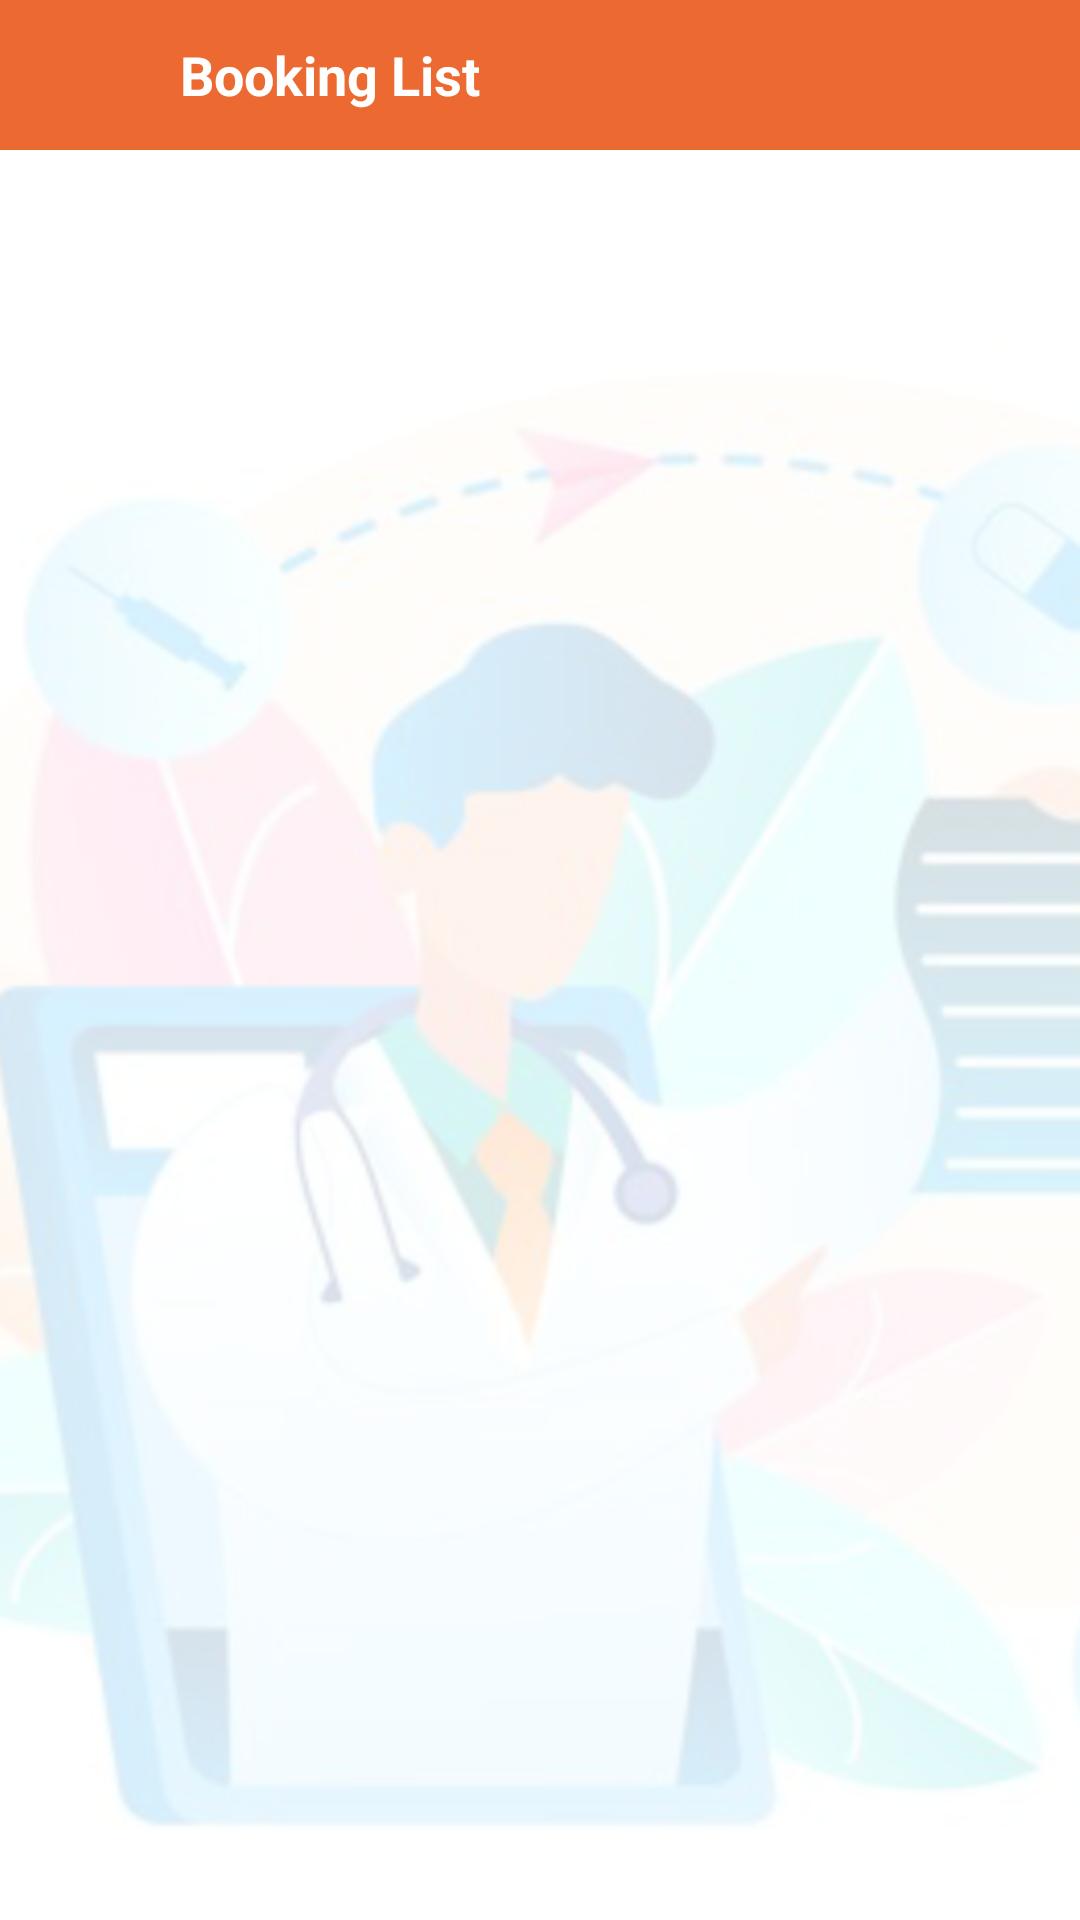

The Android layout XML behind this screen, and the referenced resources:
<!-- AndroidManifest.xml: application theme AppTheme -->
<!-- res/layout/activity_stall_inventory.xml -->
<?xml version="1.0" encoding="utf-8"?>
<LinearLayout xmlns:android="http://schemas.android.com/apk/res/android"
    xmlns:app="http://schemas.android.com/apk/res-auto"
    xmlns:tools="http://schemas.android.com/tools"
    android:layout_width="match_parent"
    android:layout_height="match_parent"
    android:background="@drawable/background"
    android:orientation="vertical"
    tools:context="app.provider.bestpricedelivery.Services.StallInventory">
    <include layout="@layout/header_row"/>
<ScrollView
    android:layout_width="match_parent"
    android:layout_height="match_parent"
    android:layout_weight="1">
    <LinearLayout
        android:layout_width="match_parent"
        android:layout_height="match_parent"
        android:orientation="vertical">
    <LinearLayout
        android:layout_width="match_parent"
        android:layout_height="wrap_content"
        android:id="@+id/inventoryRowLL"
        android:layout_marginLeft="20dp"
        android:layout_marginRight="20dp"
        android:orientation="vertical"
        android:layout_marginTop="20dp">
    </LinearLayout>
        <TextView
            android:layout_width="match_parent"
            android:layout_height="50dp"
            android:layout_marginTop="20dp"
            android:layout_marginBottom="20dp"
            android:layout_marginLeft="30dp"
            android:visibility="gone"
            android:layout_marginRight="30dp"
            android:id="@+id/updateInventoryTv"
            android:text="Update Inventory"
            android:gravity="center"
            android:textSize="20dp"
            android:textColor="@color/white"
            android:background="@drawable/rounded_red"/>
    </LinearLayout>
</ScrollView>
</LinearLayout>
<!-- res/layout/header_row.xml (included above) -->
<?xml version="1.0" encoding="utf-8"?>
<LinearLayout xmlns:android="http://schemas.android.com/apk/res/android"
    android:layout_width="match_parent"
    android:orientation="horizontal"
    android:background="@color/orange"
    android:layout_height="50dp">
    <ImageView
        android:layout_width="50dp"
        android:layout_height="50dp"
        android:id="@+id/backImg"
        android:padding="15dp"
        android:layout_gravity="center"
        android:src="@drawable/whiteback"/>

    <TextView
        android:layout_width="match_parent"
        android:layout_height="match_parent"
        android:layout_weight="1"
        android:id="@+id/headerTxt"
        android:layout_marginLeft="10dp"
        android:text="Booking List"
        android:gravity="center|left"
        android:textSize="18dp"
        android:textStyle="bold"
        android:textColor="@color/white"/>

    <ImageView
        android:layout_width="50dp"
        android:layout_height="50dp"
        android:id="@+id/editImg"
        android:padding="10dp"
        android:visibility="gone"
        android:layout_gravity="center"
        android:src="@drawable/ic_edit_black_24dp"/>
    <ImageView
        android:layout_width="50dp"
        android:layout_height="50dp"
        android:id="@+id/tickImg"
        android:padding="15dp"
        android:visibility="gone"
        android:layout_gravity="center"
        android:src="@drawable/tick"/>
</LinearLayout>
<!-- resources referenced by this layout -->
<resources>
  <color name="orange">#F2EB6326</color>
  <color name="white">#ffffff</color>
  <!-- drawable background: png bitmap (drawable, 379234 bytes) -->
  <!-- drawable rounded_red (drawable) -->
  <?xml version="1.0" encoding="UTF-8"?>
  <shape xmlns:android="http://schemas.android.com/apk/res/android">
      <solid android:color="#F44336"/>
      <stroke android:width="1dp" android:color="#B1BCBE" />
      <corners android:radius="10dp"/>
      <padding android:left="0dp" android:top="0dp" android:right="0dp" android:bottom="0dp" />
  </shape>
  <!-- drawable tick: png bitmap (drawable, 3133 bytes) -->
  <style name="AppTheme" parent="Base.Theme.AppCompat.Light.DarkActionBar">
          
          <item name="colorPrimary">@color/colorPrimary</item>
          <item name="colorPrimaryDark">@color/colorPrimaryDark</item>
          <item name="colorAccent">@color/colorAccent</item>
          <item name="windowActionBar">false</item>
          <item name="windowNoTitle">true</item>
  
          <item name="colorControlNormal">#000000</item>
          <item name="colorControlActivated">#000000</item>
          <item name="colorControlHighlight">#000000</item>
      </style>
  <color name="colorPrimary">#EB6326</color>
  <color name="colorPrimaryDark">#E6EB6326</color>
  <color name="colorAccent">#E6EB6326</color>
</resources>
